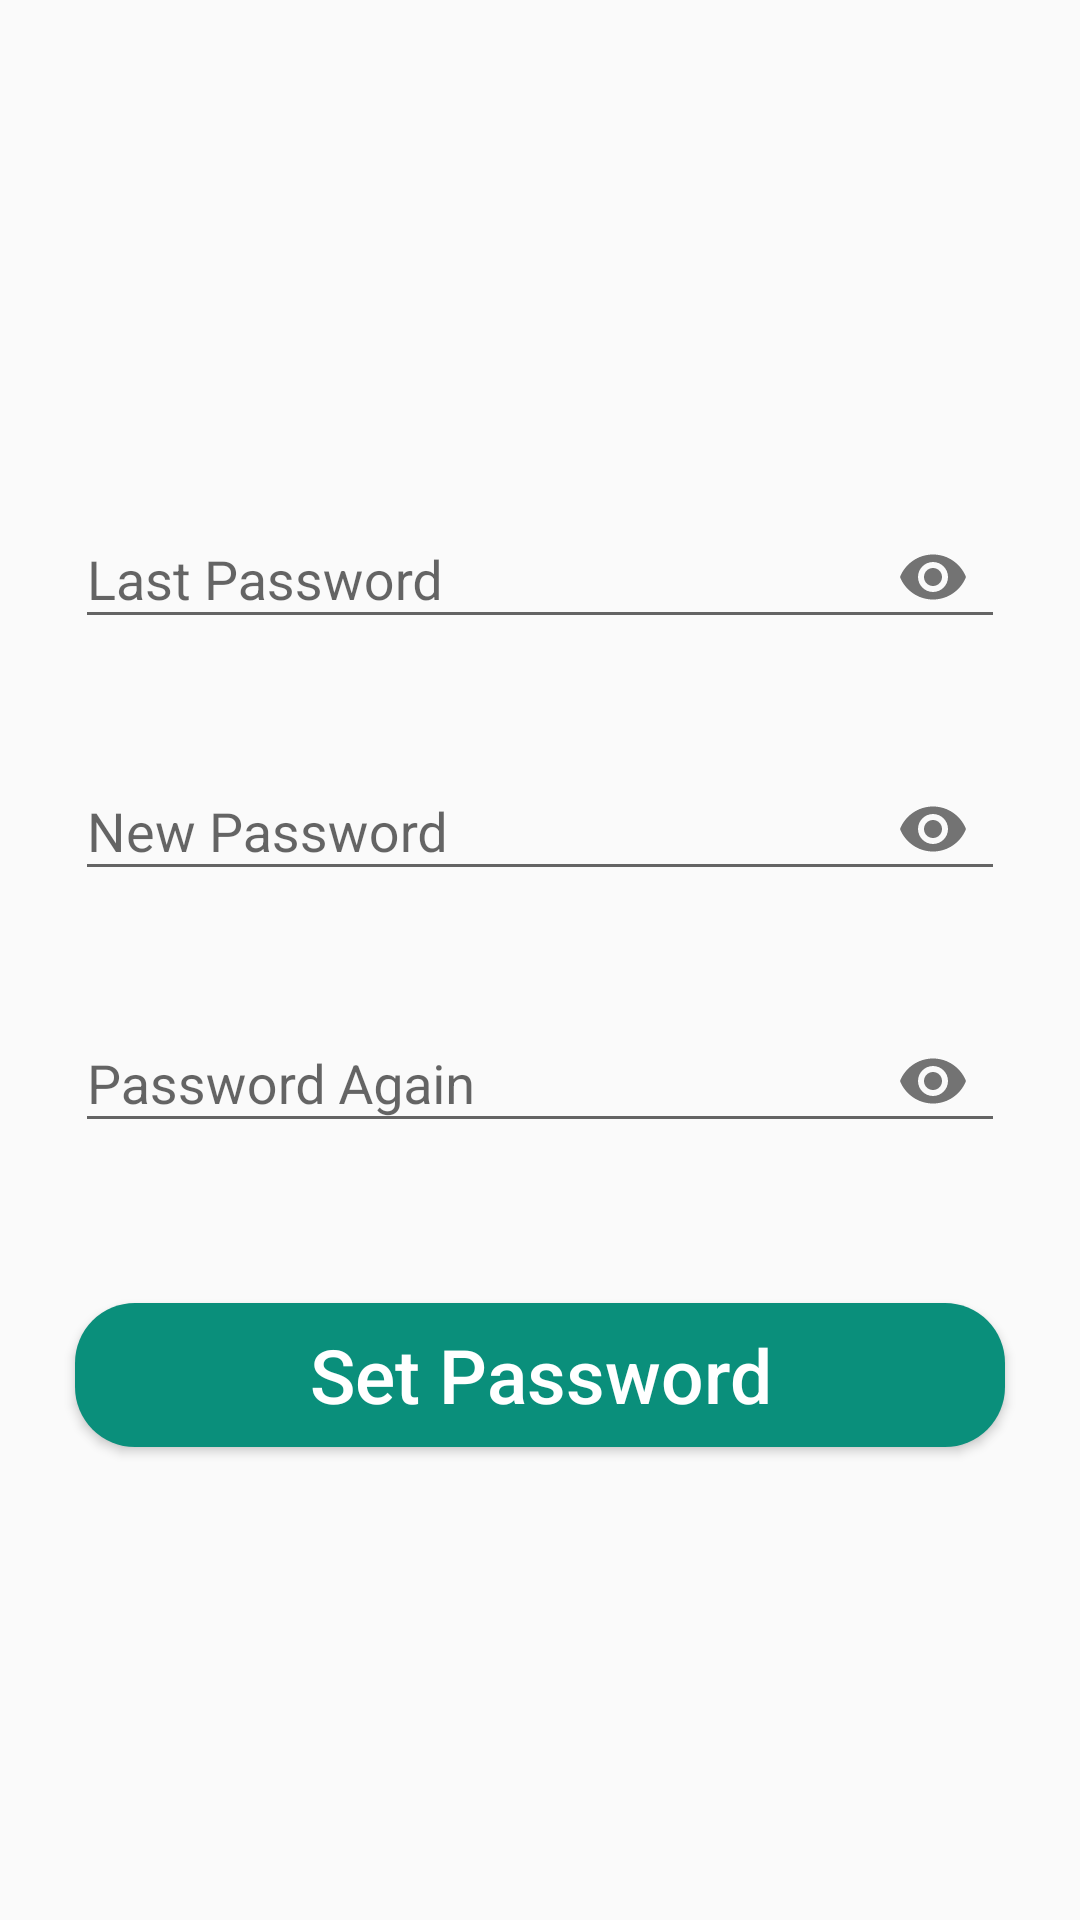

This screen was rendered from an Android layout file. Write that file and the resources it references.
<!-- AndroidManifest.xml: application theme AppTheme -->
<!-- res/layout/activity_set_password.xml -->
<?xml version="1.0" encoding="utf-8"?>
<RelativeLayout xmlns:android="http://schemas.android.com/apk/res/android"
    xmlns:app="http://schemas.android.com/apk/res-auto"
    xmlns:tools="http://schemas.android.com/tools"
    android:layout_width="match_parent"
    android:layout_height="match_parent"
    tools:context=".Views.SetPassword">

    <LinearLayout
        android:gravity="center"
        android:layout_width="match_parent"
        android:orientation="vertical"
        android:layout_height="match_parent">

        <com.google.android.material.textfield.TextInputLayout
            android:id="@+id/setPasswordLast"
            android:layout_width="match_parent"
            android:layout_height="wrap_content"
            android:layout_marginLeft="25dp"
            android:layout_marginRight="25dp"
            android:layout_marginBottom="25dp"
            android:hint="Last Password"
            app:passwordToggleEnabled="true">

            <com.google.android.material.textfield.TextInputEditText
                android:layout_width="match_parent"
                android:inputType="numberPassword"
                android:layout_height="wrap_content" />
        </com.google.android.material.textfield.TextInputLayout>


        <com.google.android.material.textfield.TextInputLayout
            android:id="@+id/setPasswordNew"
            android:layout_width="match_parent"
            android:layout_height="wrap_content"
            android:layout_marginLeft="25dp"
            android:layout_marginRight="25dp"
            android:layout_marginBottom="25dp"
            android:hint="New Password"
            app:passwordToggleEnabled="true">

            <com.google.android.material.textfield.TextInputEditText
                android:layout_width="match_parent"
                android:inputType="numberPassword"
                android:layout_height="wrap_content" />
        </com.google.android.material.textfield.TextInputLayout>

        <com.google.android.material.textfield.TextInputLayout
            android:id="@+id/setPasswordNewAgain"
            android:layout_width="match_parent"
            android:layout_height="wrap_content"
            android:layout_marginLeft="25dp"
            android:layout_marginRight="25dp"
            android:layout_marginBottom="25dp"
            android:hint="Password Again"
            app:passwordToggleEnabled="true">

            <com.google.android.material.textfield.TextInputEditText
                android:layout_width="match_parent"
                android:inputType="numberPassword"
                android:layout_height="wrap_content" />
        </com.google.android.material.textfield.TextInputLayout>


        <Button
            android:id="@+id/setPasswordBtn"
            android:layout_width="match_parent"
            android:layout_height="wrap_content"
            android:layout_marginLeft="25dp"
            android:layout_marginRight="25dp"
            android:layout_marginTop="25dp"
            android:textAllCaps="false"
            android:background="@drawable/button_background"
            android:text="Set Password"
            android:textColor="@android:color/white"
            android:textSize="25dp" />
    </LinearLayout>

</RelativeLayout>
<!-- resources referenced by this layout -->
<resources>
  <!-- drawable button_background (drawable) -->
  <?xml version="1.0" encoding="utf-8"?>
  <shape xmlns:android="http://schemas.android.com/apk/res/android"
      android:shape="rectangle">
      <solid android:color="#0A8F7B" />
      <corners android:bottomRightRadius="20dp"
          android:bottomLeftRadius="20dp"
          android:topRightRadius="20dp"
          android:topLeftRadius="20dp"/>
  </shape>
  <style name="AppTheme" parent="Theme.AppCompat.Light.DarkActionBar">
          
          <item name="colorPrimary">@color/colorPrimary</item>
          <item name="colorPrimaryDark">@color/colorPrimaryDark</item>
          <item name="colorAccent">@color/colorAccent</item>
      </style>
  <!-- not gathered from this repository: default colours our renderer supplied (Android Studio template values) -->
  <color name="colorPrimary">#FF6200EE</color>
  <color name="colorPrimaryDark">#FF3700B3</color>
  <color name="colorAccent">#FF03DAC5</color>
</resources>
